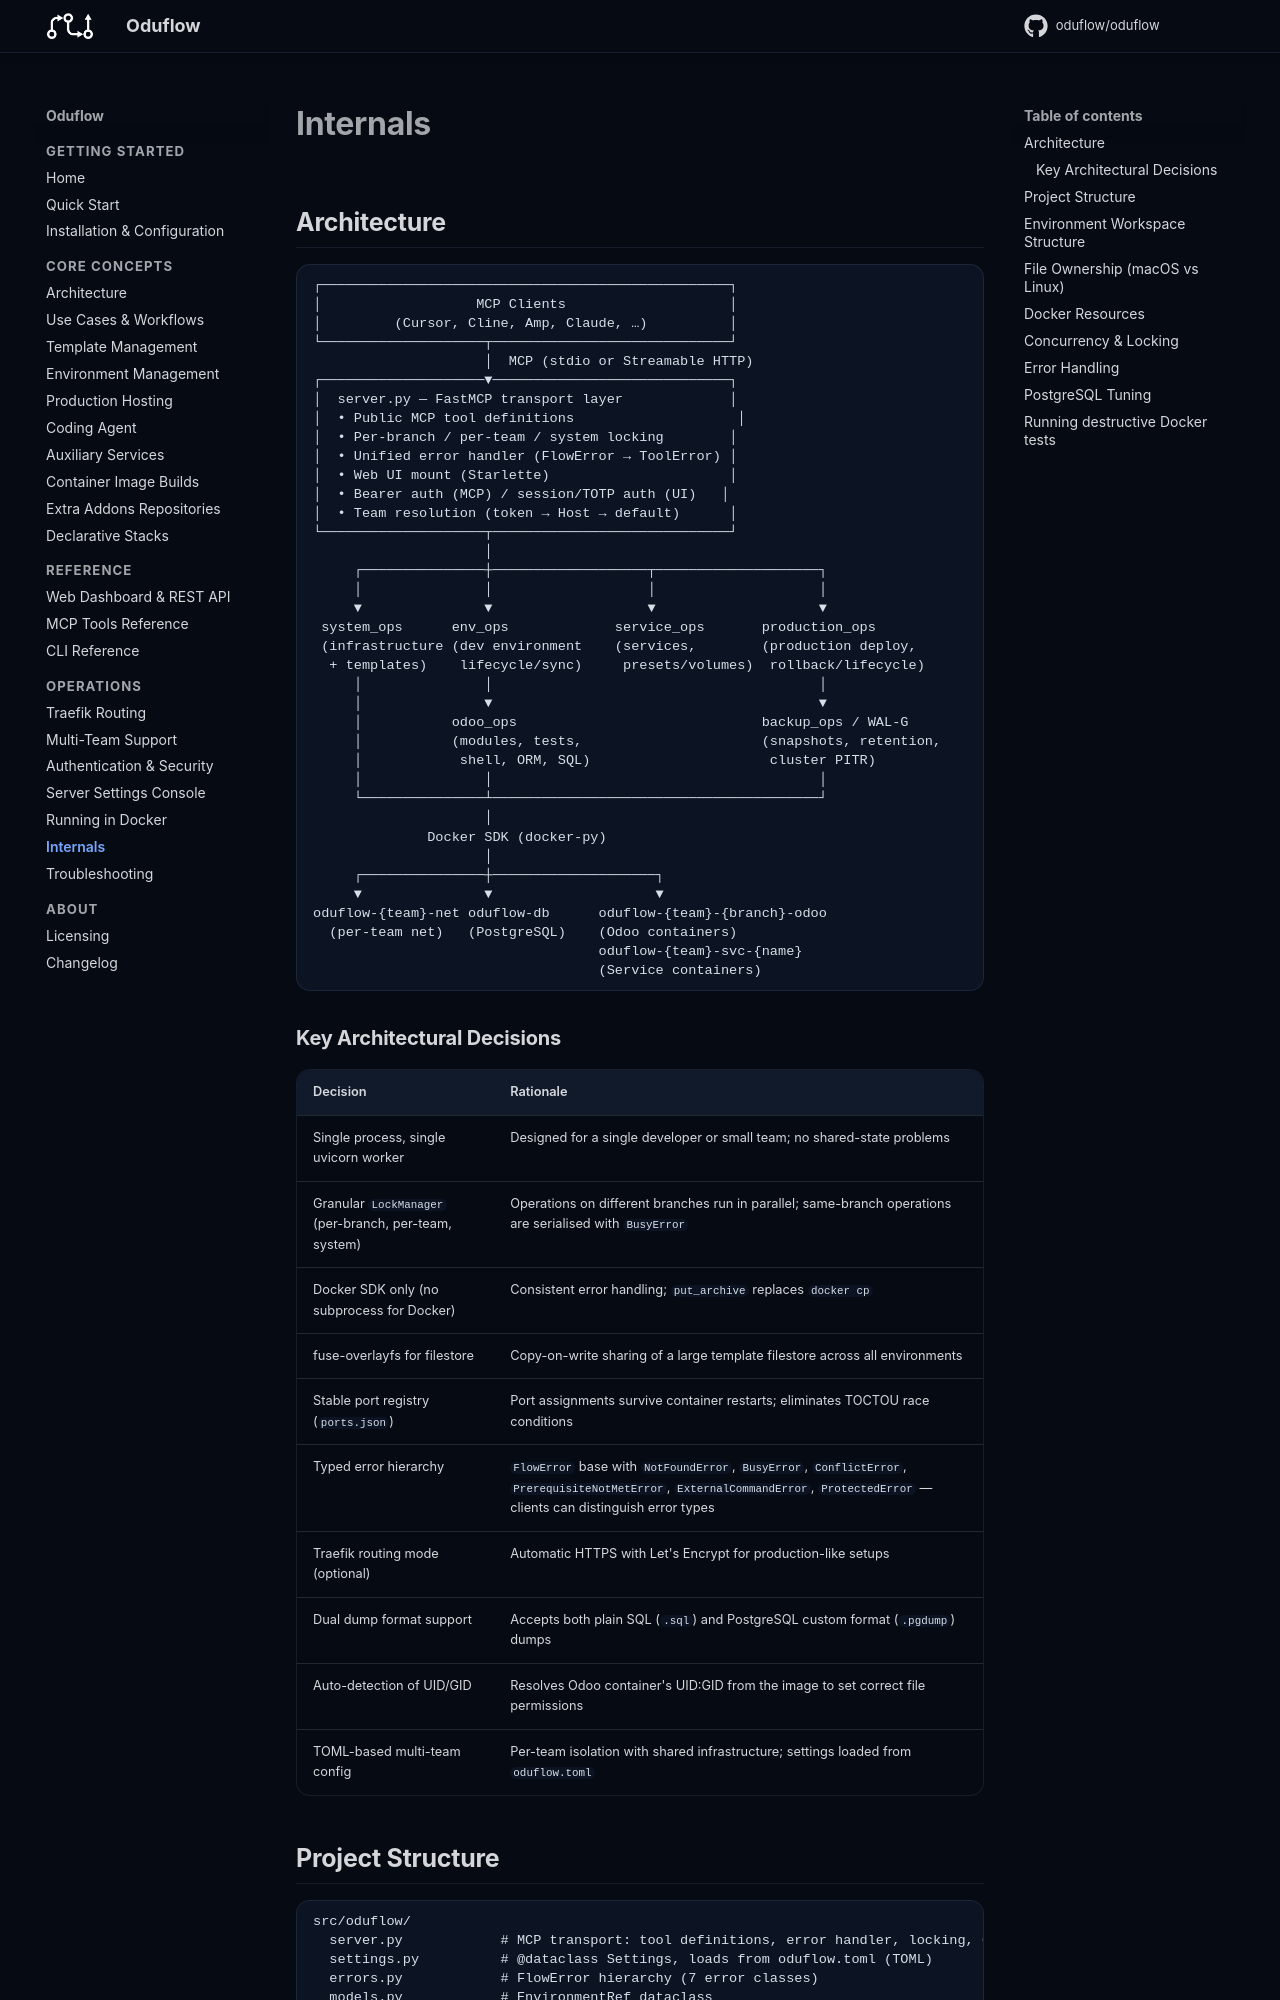

repository: oduflow/oduflow · page: internals/index.html · generator: mkdocs

# Internals

## Architecture

```
┌──────────────────────────────────────────────────┐
│                   MCP Clients                    │
│         (Cursor, Cline, Amp, Claude, …)          │
└────────────────────┬─────────────────────────────┘
                     │  MCP (stdio or Streamable HTTP)
┌────────────────────▼─────────────────────────────┐
│  server.py — FastMCP transport layer             │
│  • Public MCP tool definitions                    │
│  • Per-branch / per-team / system locking        │
│  • Unified error handler (FlowError → ToolError) │
│  • Web UI mount (Starlette)                      │
│  • Bearer auth (MCP) / session/TOTP auth (UI)   │
│  • Team resolution (token → Host → default)      │
└────────────────────┬─────────────────────────────┘
                     │
     ┌───────────────┼───────────────────┬────────────────────┐
     │               │                   │                    │
     ▼               ▼                   ▼                    ▼
 system_ops      env_ops             service_ops       production_ops
 (infrastructure (dev environment    (services,        (production deploy,
  + templates)    lifecycle/sync)     presets/volumes)  rollback/lifecycle)
     │               │                                        │
     │               ▼                                        ▼
     │           odoo_ops                              backup_ops / WAL-G
     │           (modules, tests,                      (snapshots, retention,
     │            shell, ORM, SQL)                      cluster PITR)
     │               │                                        │
     └───────────────┴────────────────────────────────────────┘
                     │
              Docker SDK (docker-py)
                     │
     ┌───────────────┼────────────────────┐
     ▼               ▼                    ▼
oduflow-{team}-net oduflow-db      oduflow-{team}-{branch}-odoo
  (per-team net)   (PostgreSQL)    (Odoo containers)
                                   oduflow-{team}-svc-{name}
                                   (Service containers)
```

### Key Architectural Decisions

| Decision | Rationale |
|---|---|
| Single process, single uvicorn worker | Designed for a single developer or small team; no shared-state problems |
| Granular `LockManager` (per-branch, per-team, system) | Operations on different branches run in parallel; same-branch operations are serialised with `BusyError` |
| Docker SDK only (no subprocess for Docker) | Consistent error handling; `put_archive` replaces `docker cp` |
| fuse-overlayfs for filestore | Copy-on-write sharing of a large template filestore across all environments |
| Stable port registry (`ports.json`) | Port assignments survive container restarts; eliminates TOCTOU race conditions |
| Typed error hierarchy | `FlowError` base with `NotFoundError`, `BusyError`, `ConflictError`, `PrerequisiteNotMetError`, `ExternalCommandError`, `ProtectedError` — clients can distinguish error types |
| Traefik routing mode (optional) | Automatic HTTPS with Let's Encrypt for production-like setups |
| Dual dump format support | Accepts both plain SQL (`.sql`) and PostgreSQL custom format (`.pgdump`) dumps |
| Auto-detection of UID/GID | Resolves Odoo container's UID:GID from the image to set correct file permissions |
| TOML-based multi-team config | Per-team isolation with shared infrastructure; settings loaded from `oduflow.toml` |
